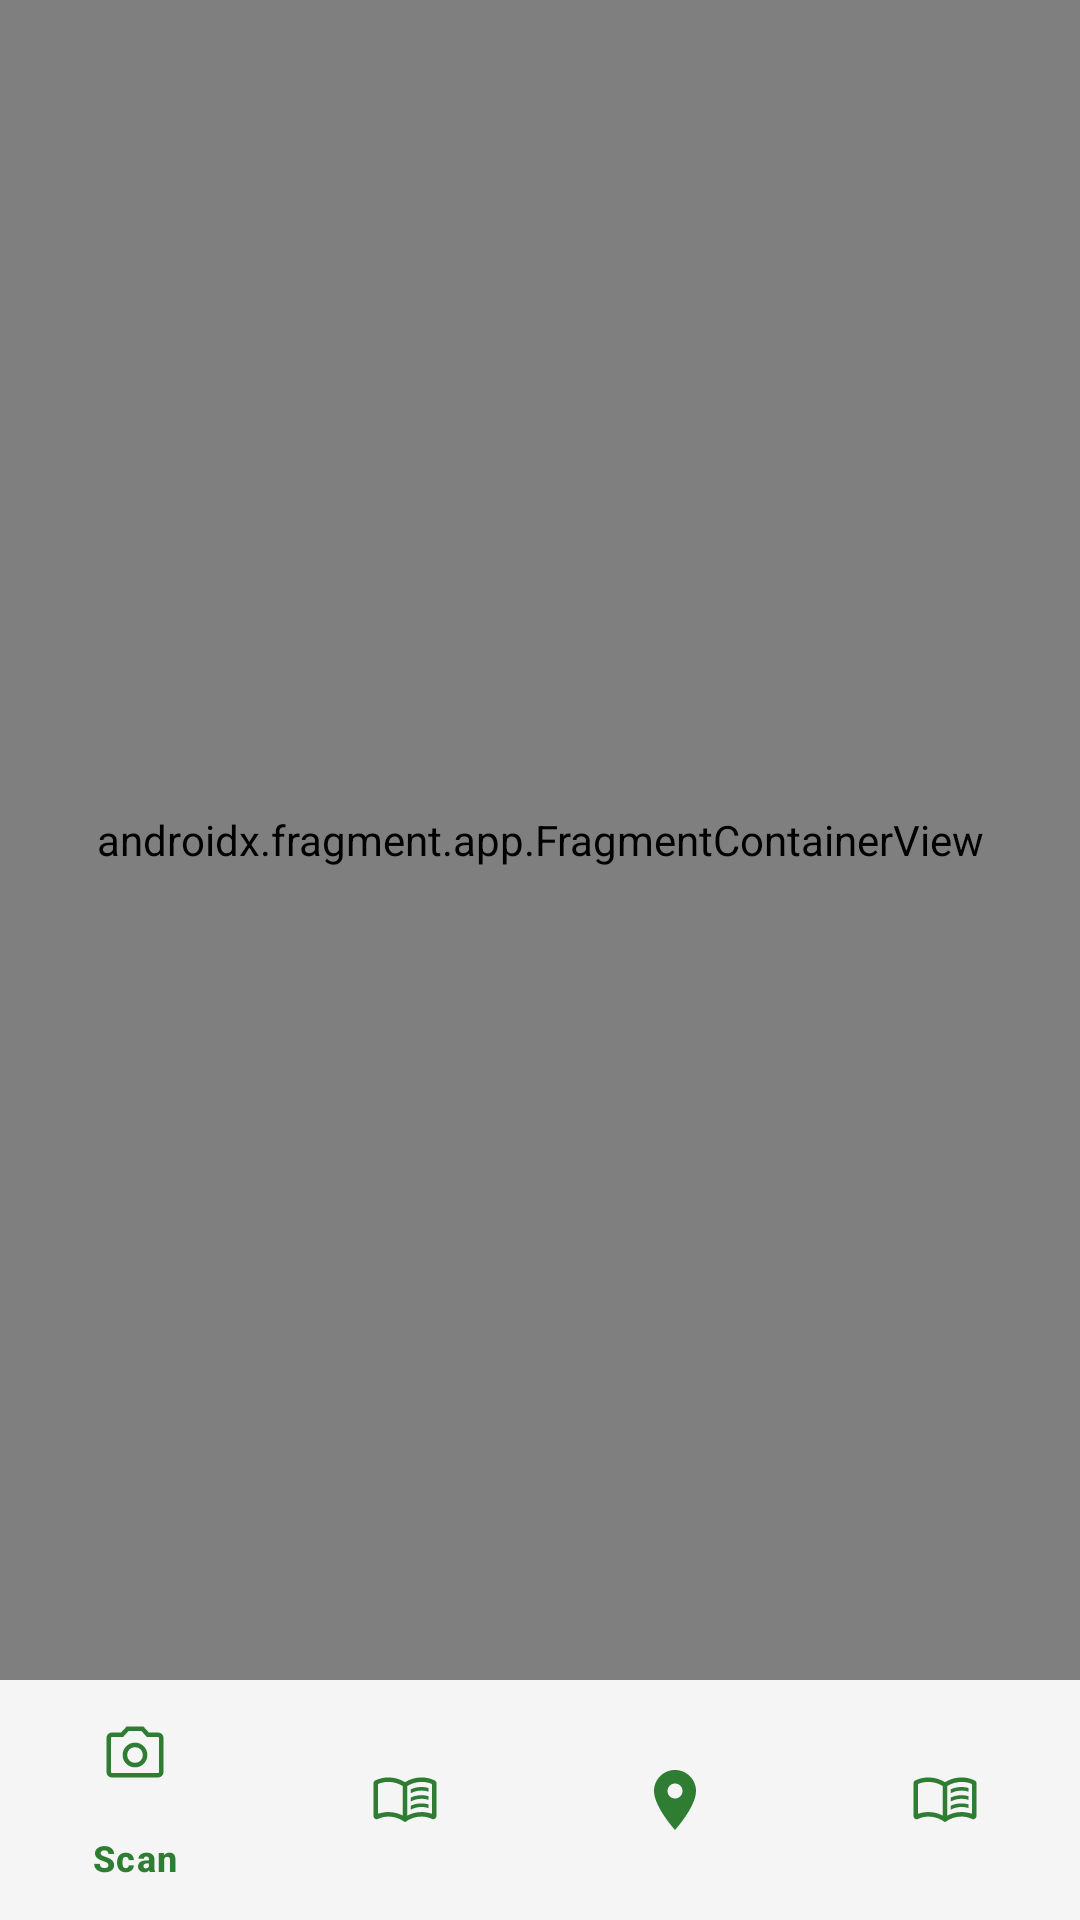

Layout XML and referenced resources for this Android screen:
<!-- AndroidManifest.xml: application theme Theme.PlateCarbon -->
<!-- res/layout/activity_main.xml -->
<?xml version="1.0" encoding="utf-8"?>
<androidx.constraintlayout.widget.ConstraintLayout xmlns:android="http://schemas.android.com/apk/res/android"
    xmlns:app="http://schemas.android.com/apk/res-auto"
    android:layout_width="match_parent"
    android:layout_height="match_parent"
    android:background="@color/surface_color"
    android:fitsSystemWindows="true">
    <FrameLayout
        android:id="@+id/fragment_container"
        android:layout_width="match_parent"
        android:layout_height="match_parent"/>

    
    <androidx.fragment.app.FragmentContainerView
        android:id="@+id/nav_host_fragment"
        android:name="androidx.navigation.fragment.NavHostFragment"
        android:layout_width="0dp"
        android:layout_height="0dp"
        app:layout_constraintTop_toTopOf="parent"
        app:layout_constraintBottom_toTopOf="@id/bottomNavigation"
        app:layout_constraintStart_toStartOf="parent"
        app:layout_constraintEnd_toEndOf="parent"
        app:navGraph="@navigation/nav_graph" />

    
    <com.google.android.material.bottomnavigation.BottomNavigationView
        android:id="@+id/bottomNavigation"
        android:layout_width="0dp"
        android:layout_height="wrap_content"
        android:background="@color/surface_color"
        app:itemIconTint="@color/primary_color"
        app:itemTextColor="@color/primary_color"
        app:menu="@menu/bottom_nav_menu"
        app:layout_constraintBottom_toBottomOf="parent"
        app:layout_constraintStart_toStartOf="parent"
        app:layout_constraintEnd_toEndOf="parent" />
</androidx.constraintlayout.widget.ConstraintLayout>
<!-- resources referenced by this layout -->
<resources>
  <color name="primary_color">#2E7D32</color>
  <color name="surface_color">#F5F5F5</color>
  <style name="Theme.PlateCarbon" parent="Base.Theme.PlateCarbon" />
  <style name="Base.Theme.PlateCarbon" parent="Theme.Material3.DayNight.NoActionBar">
          
          
      </style>
</resources>
